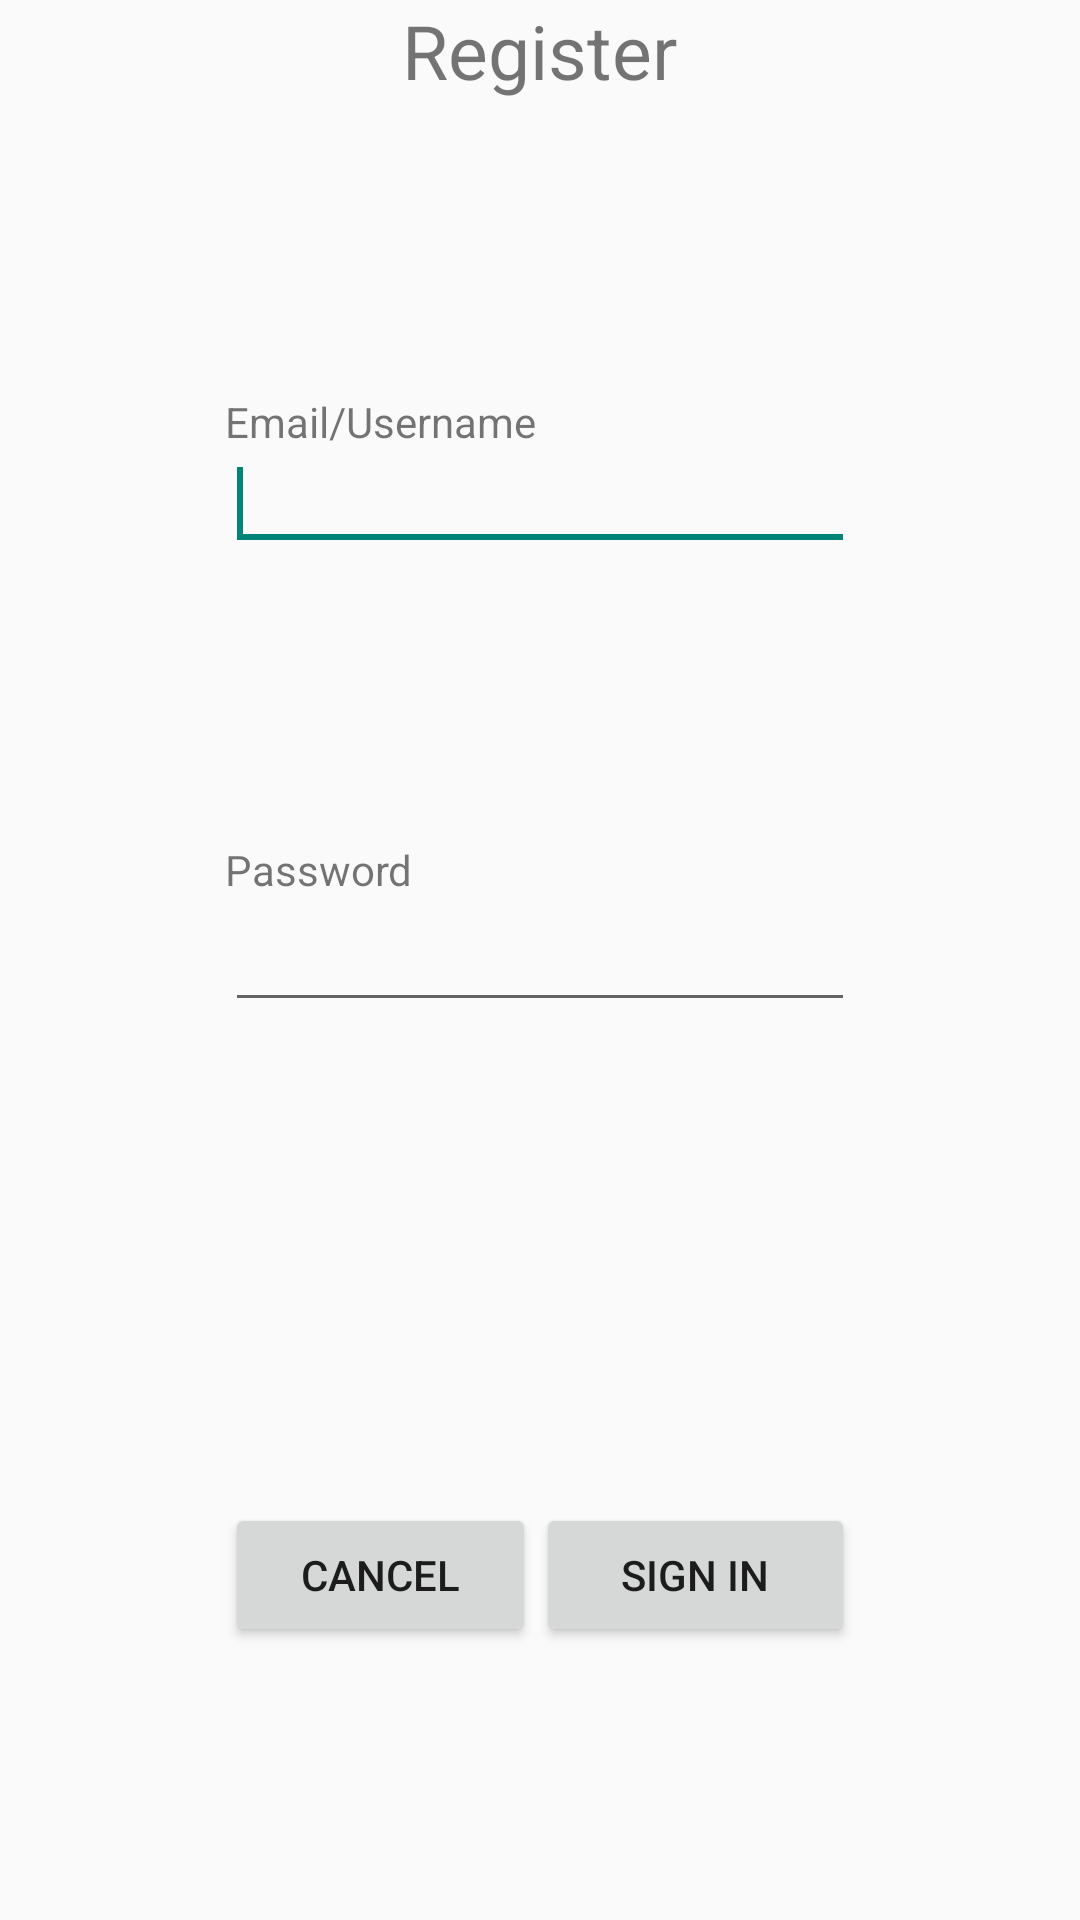

The Android layout XML behind this screen, and the referenced resources:
<!-- AndroidManifest.xml: application theme AppTheme -->
<!-- res/layout/dialog_register.xml -->
<?xml version="1.0" encoding="utf-8"?>

<RelativeLayout xmlns:android="http://schemas.android.com/apk/res/android"
    android:layout_width="fill_parent"
    android:layout_height="fill_parent" >

    <TextView
        android:id="@+id/textView1"
        android:layout_width="wrap_content"
        android:layout_height="wrap_content"
        android:layout_alignParentTop="true"
        android:layout_centerHorizontal="true"
        android:text="Register"
        android:textSize="25dp" />

    <Button
        android:id="@+id/cancelButton"
        android:layout_width="100px"
        android:layout_height="wrap_content"
        android:layout_alignLeft="@+id/nameField"
        android:layout_alignParentBottom="true"
        android:layout_alignRight="@+id/textView2"
        android:layout_marginBottom="91dp"
        android:text=" Cancel " />

    <Button
        android:id="@+id/registerButton"
        android:layout_width="wrap_content"
        android:layout_height="wrap_content"
        android:layout_alignBaseline="@+id/cancelButton"
        android:layout_alignBottom="@+id/cancelButton"
        android:layout_alignRight="@+id/nameField"
        android:layout_toRightOf="@+id/cancelButton"
        android:text="Sign in" />

    <EditText
        android:id="@+id/nameField"
        android:layout_width="wrap_content"
        android:layout_height="wrap_content"
        android:layout_below="@+id/textView1"
        android:layout_centerHorizontal="true"
        android:layout_marginTop="112dp"
        android:ems="10"
        android:inputType="textEmailAddress" >

        <requestFocus />
    </EditText>

    <TextView
        android:id="@+id/textView2"
        android:layout_width="wrap_content"
        android:layout_height="wrap_content"
        android:layout_alignBottom="@+id/nameField"
        android:layout_alignLeft="@+id/nameField"
        android:layout_marginBottom="37dp"
        android:text="Email/Username" />

    <EditText
        android:id="@+id/passField"
        android:layout_width="wrap_content"
        android:layout_height="wrap_content"
        android:layout_alignLeft="@+id/nameField"
        android:layout_centerVertical="true"
        android:ems="10"
        android:inputType="textEmailAddress" >
    </EditText>

    <TextView
        android:id="@+id/TextView01"
        android:layout_width="wrap_content"
        android:layout_height="wrap_content"
        android:layout_above="@+id/passField"
        android:layout_alignLeft="@+id/passField"
        android:text="Password" />

</RelativeLayout>
<!-- resources referenced by this layout -->
<resources>
  <style name="AppTheme" parent="AppBaseTheme">
          
      </style>
  <style name="AppBaseTheme" parent="Theme.AppCompat.Light">
          
      </style>
</resources>
